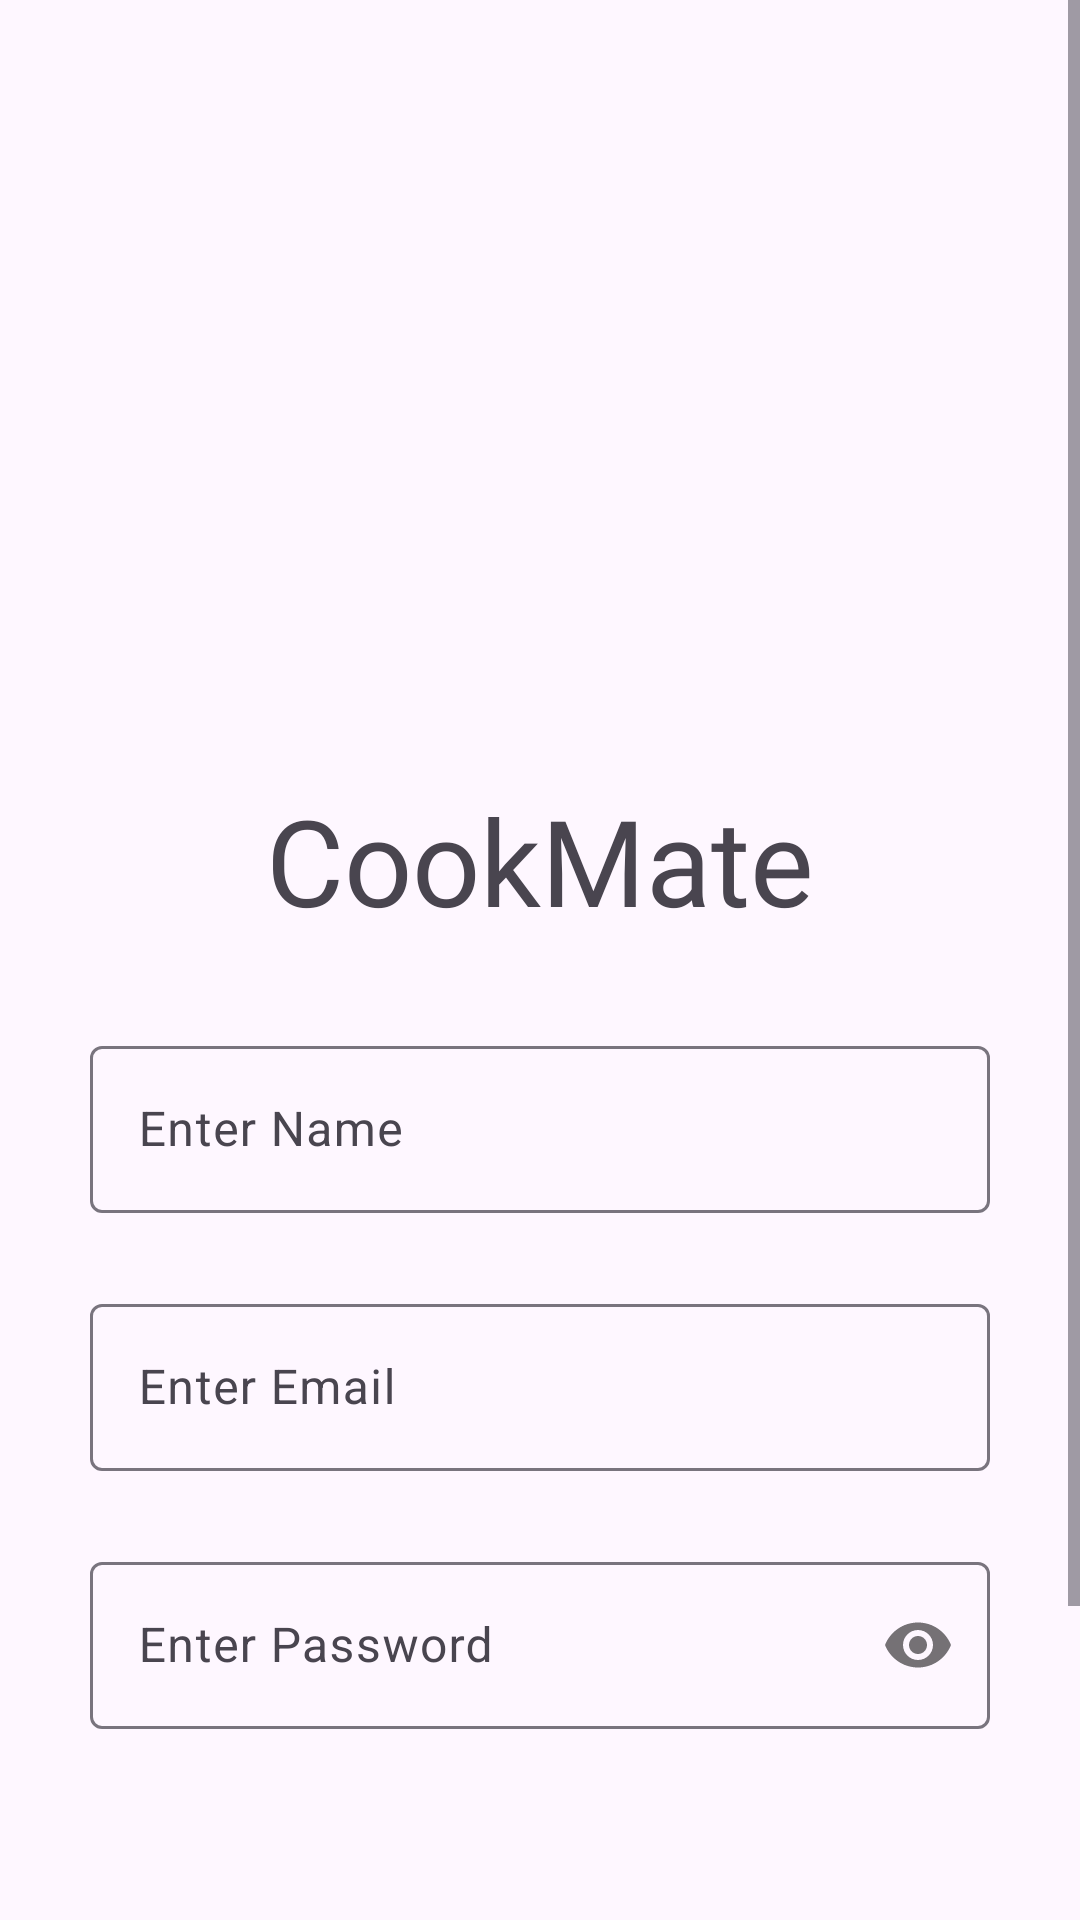

Write the Android layout XML for this screen, with the resource values it uses.
<!-- AndroidManifest.xml: application theme Theme.CookMate -->
<!-- res/layout/activity_signup.xml -->
<?xml version="1.0" encoding="utf-8"?>
<ScrollView xmlns:android="http://schemas.android.com/apk/res/android"
    xmlns:tools="http://schemas.android.com/tools"
    android:layout_width="match_parent"
    android:layout_height="match_parent">

    <androidx.constraintlayout.widget.ConstraintLayout xmlns:app="http://schemas.android.com/apk/res-auto"
        android:layout_width="match_parent"
        android:layout_height="wrap_content"
        tools:context=".ui.auth.signup.SignupActivity">

        <ImageView
            android:id="@+id/logo_imageview"
            android:layout_width="200dp"
            android:layout_height="200dp"
            android:layout_gravity="center"
            android:layout_marginTop="60dp"
            android:contentDescription="@string/cookmate_logo"
            android:src="@drawable/chef"
            app:layout_constraintEnd_toEndOf="parent"
            app:layout_constraintStart_toStartOf="parent"
            app:layout_constraintTop_toTopOf="parent" />

        <TextView
            android:id="@+id/app_name_textview"
            android:layout_width="wrap_content"
            android:layout_height="wrap_content"
            android:fontFamily="@font/signika_medium"
            android:text="@string/app_name"
            android:textSize="40sp"
            app:layout_constraintEnd_toEndOf="parent"
            app:layout_constraintStart_toStartOf="parent"
            app:layout_constraintTop_toBottomOf="@+id/logo_imageview" />

        <com.google.android.material.textfield.TextInputLayout
            android:id="@+id/textInputLayoutName"
            android:layout_width="300dp"
            android:layout_height="wrap_content"
            android:layout_marginTop="30dp"
            android:gravity="center"
            android:hint="@string/enter_name"
            app:endIconMode="clear_text"
            app:layout_constraintEnd_toEndOf="parent"
            app:layout_constraintStart_toStartOf="parent"
            app:layout_constraintTop_toBottomOf="@+id/app_name_textview">
            <com.google.android.material.textfield.TextInputEditText
                android:id="@+id/editTextName"
                android:layout_width="match_parent"
                android:layout_height="wrap_content"
                android:layout_gravity="center"
                android:inputType="textPersonName" />
        </com.google.android.material.textfield.TextInputLayout>

        <com.google.android.material.textfield.TextInputLayout
            android:id="@+id/textInputLayoutEmail"
            android:layout_width="300dp"
            android:layout_height="wrap_content"
            android:layout_marginTop="25dp"
            android:gravity="center"
            android:hint="@string/enter_email"
            app:endIconMode="clear_text"
            app:layout_constraintEnd_toEndOf="parent"
            app:layout_constraintStart_toStartOf="parent"
            app:layout_constraintTop_toBottomOf="@+id/textInputLayoutName">
            <com.google.android.material.textfield.TextInputEditText
                android:id="@+id/editTextEmail"
                android:layout_width="match_parent"
                android:layout_height="wrap_content"
                android:layout_gravity="center"
                android:inputType="textEmailAddress" />
        </com.google.android.material.textfield.TextInputLayout>

        <com.google.android.material.textfield.TextInputLayout
            android:id="@+id/textInputLayoutPassword"
            android:layout_width="300dp"
            android:layout_height="wrap_content"
            android:layout_marginTop="25dp"
            android:gravity="center"
            android:hint="@string/enter_password"
            app:layout_constraintEnd_toEndOf="parent"
            app:layout_constraintStart_toStartOf="parent"
            app:layout_constraintTop_toBottomOf="@id/textInputLayoutEmail"
            app:passwordToggleEnabled="true">
            <com.google.android.material.textfield.TextInputEditText
                android:id="@+id/editTextPassword"
                android:layout_width="match_parent"
                android:layout_height="wrap_content"
                android:layout_gravity="center"
                android:inputType="textPassword" />
        </com.google.android.material.textfield.TextInputLayout>

        <ImageButton
            android:id="@+id/signup_btn"
            android:layout_width="280dp"
            android:layout_height="90dp"
            android:layout_marginTop="80dp"
            android:background="@drawable/bg_btn_signup"
            android:contentDescription="@string/sign_up"
            app:layout_constraintEnd_toEndOf="parent"
            app:layout_constraintStart_toStartOf="parent"
            app:layout_constraintTop_toBottomOf="@+id/textInputLayoutPassword" />

        <TextView
            android:id="@+id/navigation_text"
            android:layout_width="wrap_content"
            android:layout_height="wrap_content"
            android:fontFamily="@font/signika_medium"
            android:text="@string/already_registered_login_here"
            android:textColor="@color/blue"
            app:layout_constraintEnd_toEndOf="parent"
            app:layout_constraintStart_toStartOf="parent"
            app:layout_constraintTop_toBottomOf="@+id/signup_btn" />

    </androidx.constraintlayout.widget.ConstraintLayout>

</ScrollView>
<!-- resources referenced by this layout -->
<resources>
  <color name="blue">#2E75B6</color>
  <!-- drawable bg_btn_signup: png bitmap (drawable, 13965 bytes) -->
  <string name="already_registered_login_here">Already registered? Login here</string>
  <string name="app_name">CookMate</string>
  <string name="cookmate_logo">CookMate Logo</string>
  <string name="enter_email">Enter Email</string>
  <string name="enter_name">Enter Name</string>
  <string name="enter_password">Enter Password</string>
  <string name="sign_up">Signup</string>
  <style name="Theme.CookMate" parent="Base.Theme.CookMate" />
  <style name="Base.Theme.CookMate" parent="Theme.Material3.DayNight">
           <item name="colorPrimary">@color/zomato</item>
      </style>
  <color name="zomato">#FFE23744</color>
</resources>
